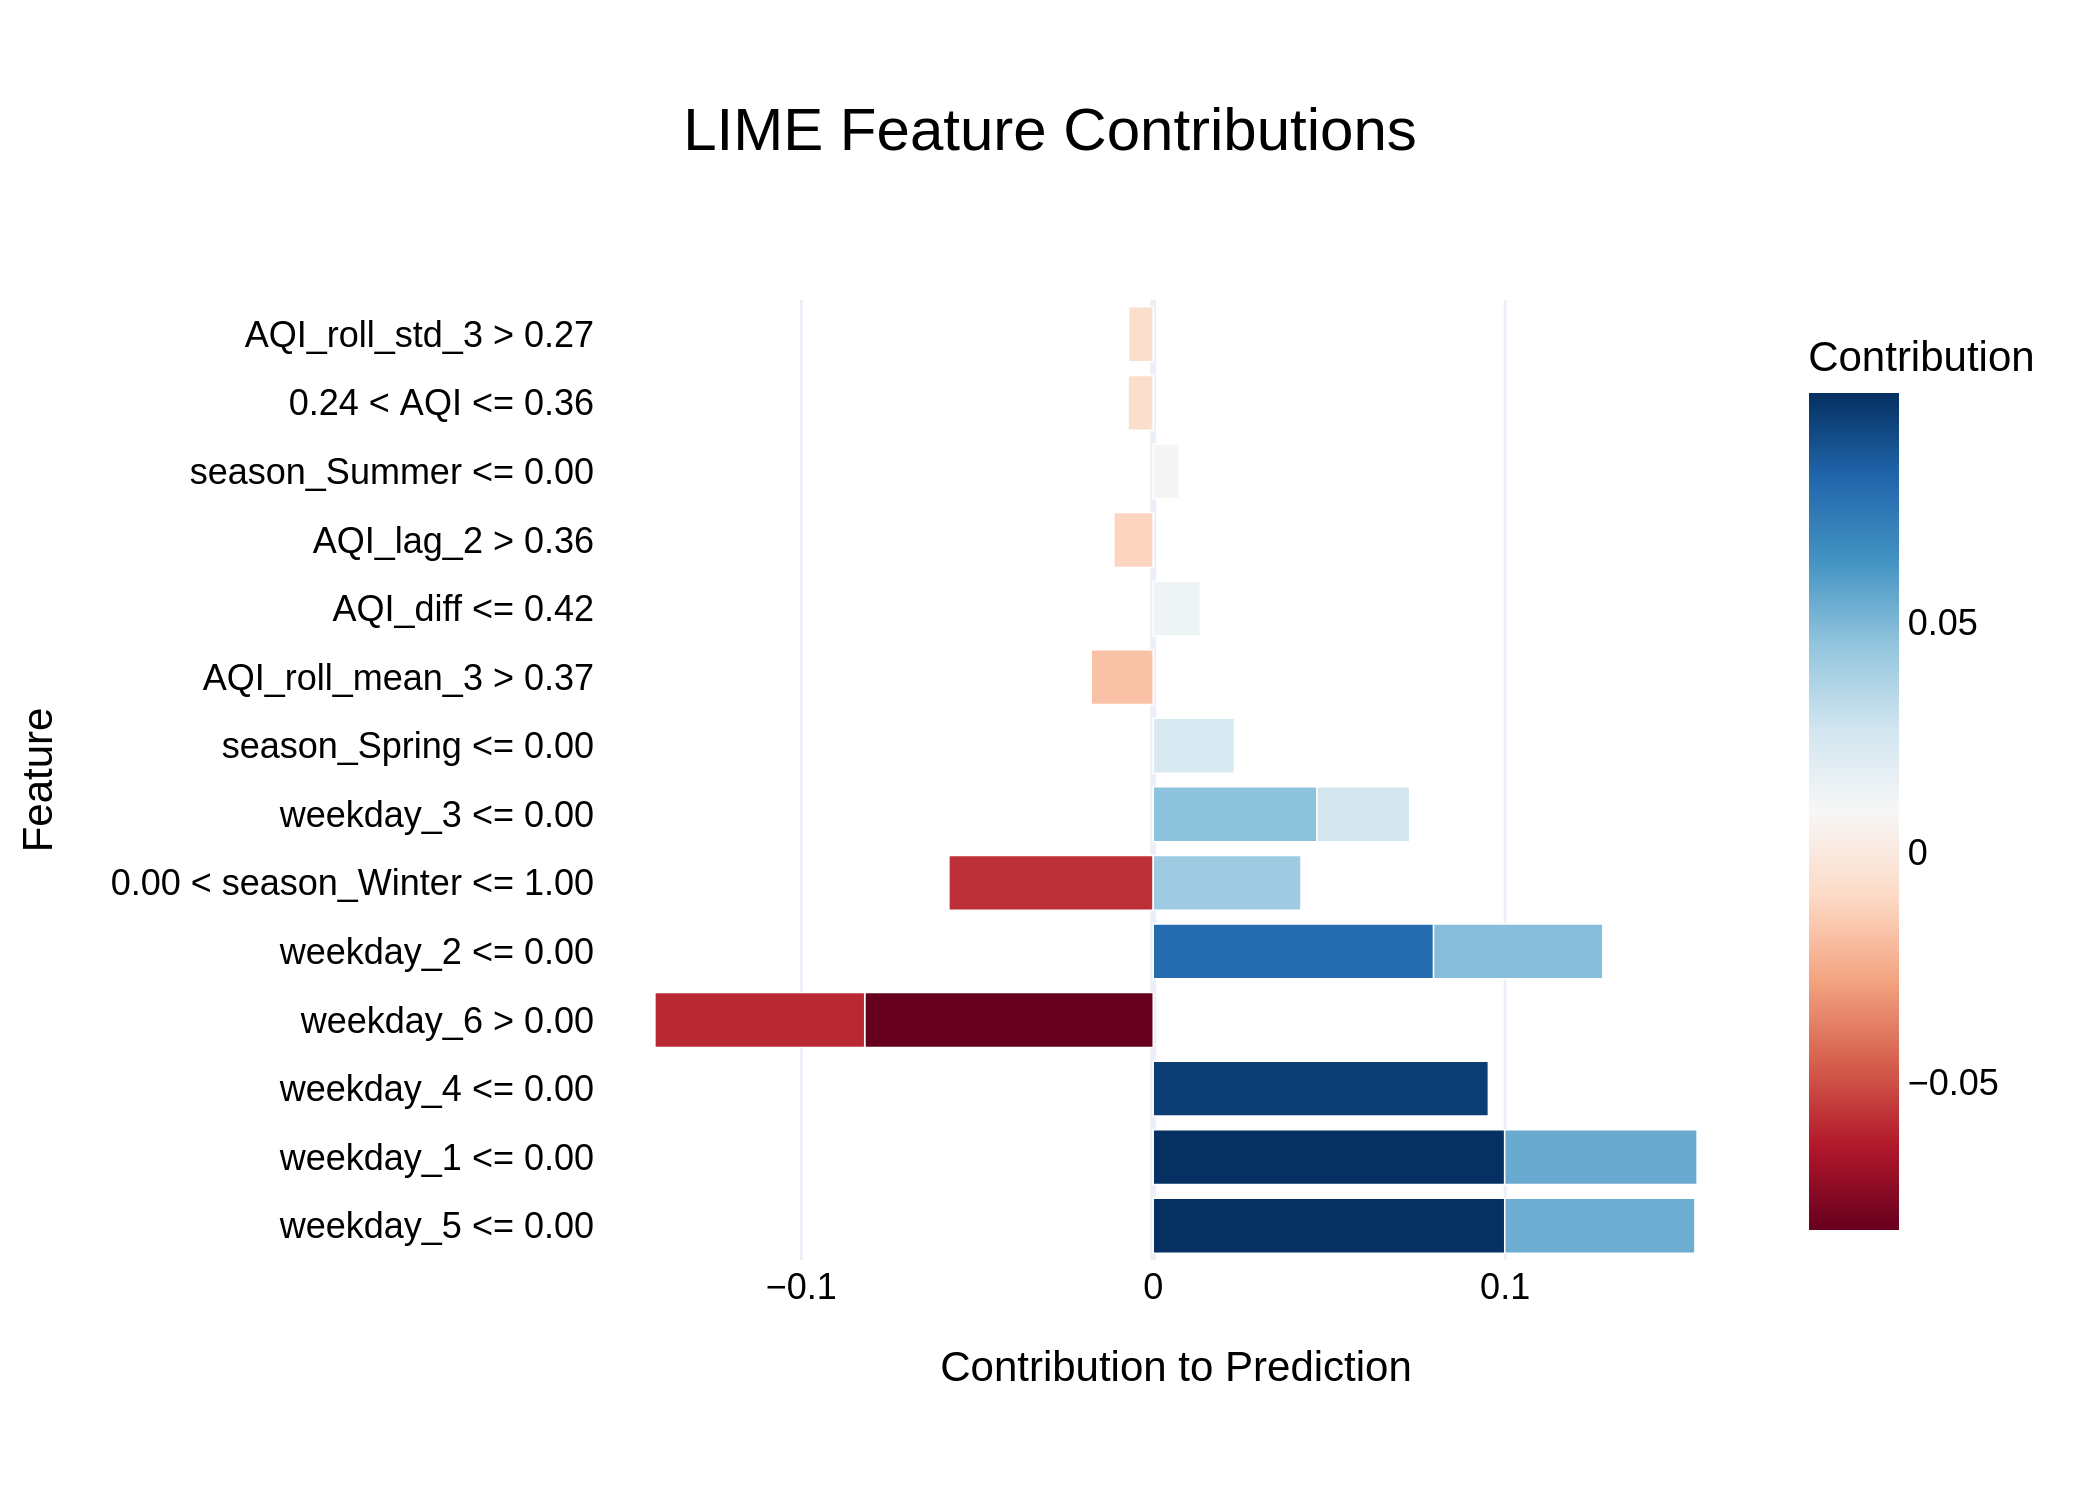

Data behind this chart, as committed beside it:
Feature, Contribution
weekday_5 <= 0.00, 0.09989
weekday_1 <= 0.00, 0.09987
weekday_4 <= 0.00, 0.09523
weekday_6 > 0.00, -0.08198
weekday_2 <= 0.00, 0.07967
weekday_6 > 0.00, -0.05962
0.00 < season_Winter <= 1.00, -0.05807
weekday_1 <= 0.00, 0.05468
weekday_5 <= 0.00, 0.05406
weekday_2 <= 0.00, 0.04809
weekday_3 <= 0.00, 0.04654
0.00 < season_Winter <= 1.00, 0.04198
weekday_3 <= 0.00, 0.02635
season_Spring <= 0.00, 0.02307
AQI_roll_mean_3 > 0.37, -0.01764
AQI_diff <= 0.42, 0.01337
AQI_lag_2 > 0.36, -0.01118
season_Summer <= 0.00, 0.007457
0.24 < AQI <= 0.36, -0.007156
AQI_roll_std_3 > 0.27, -0.006989
